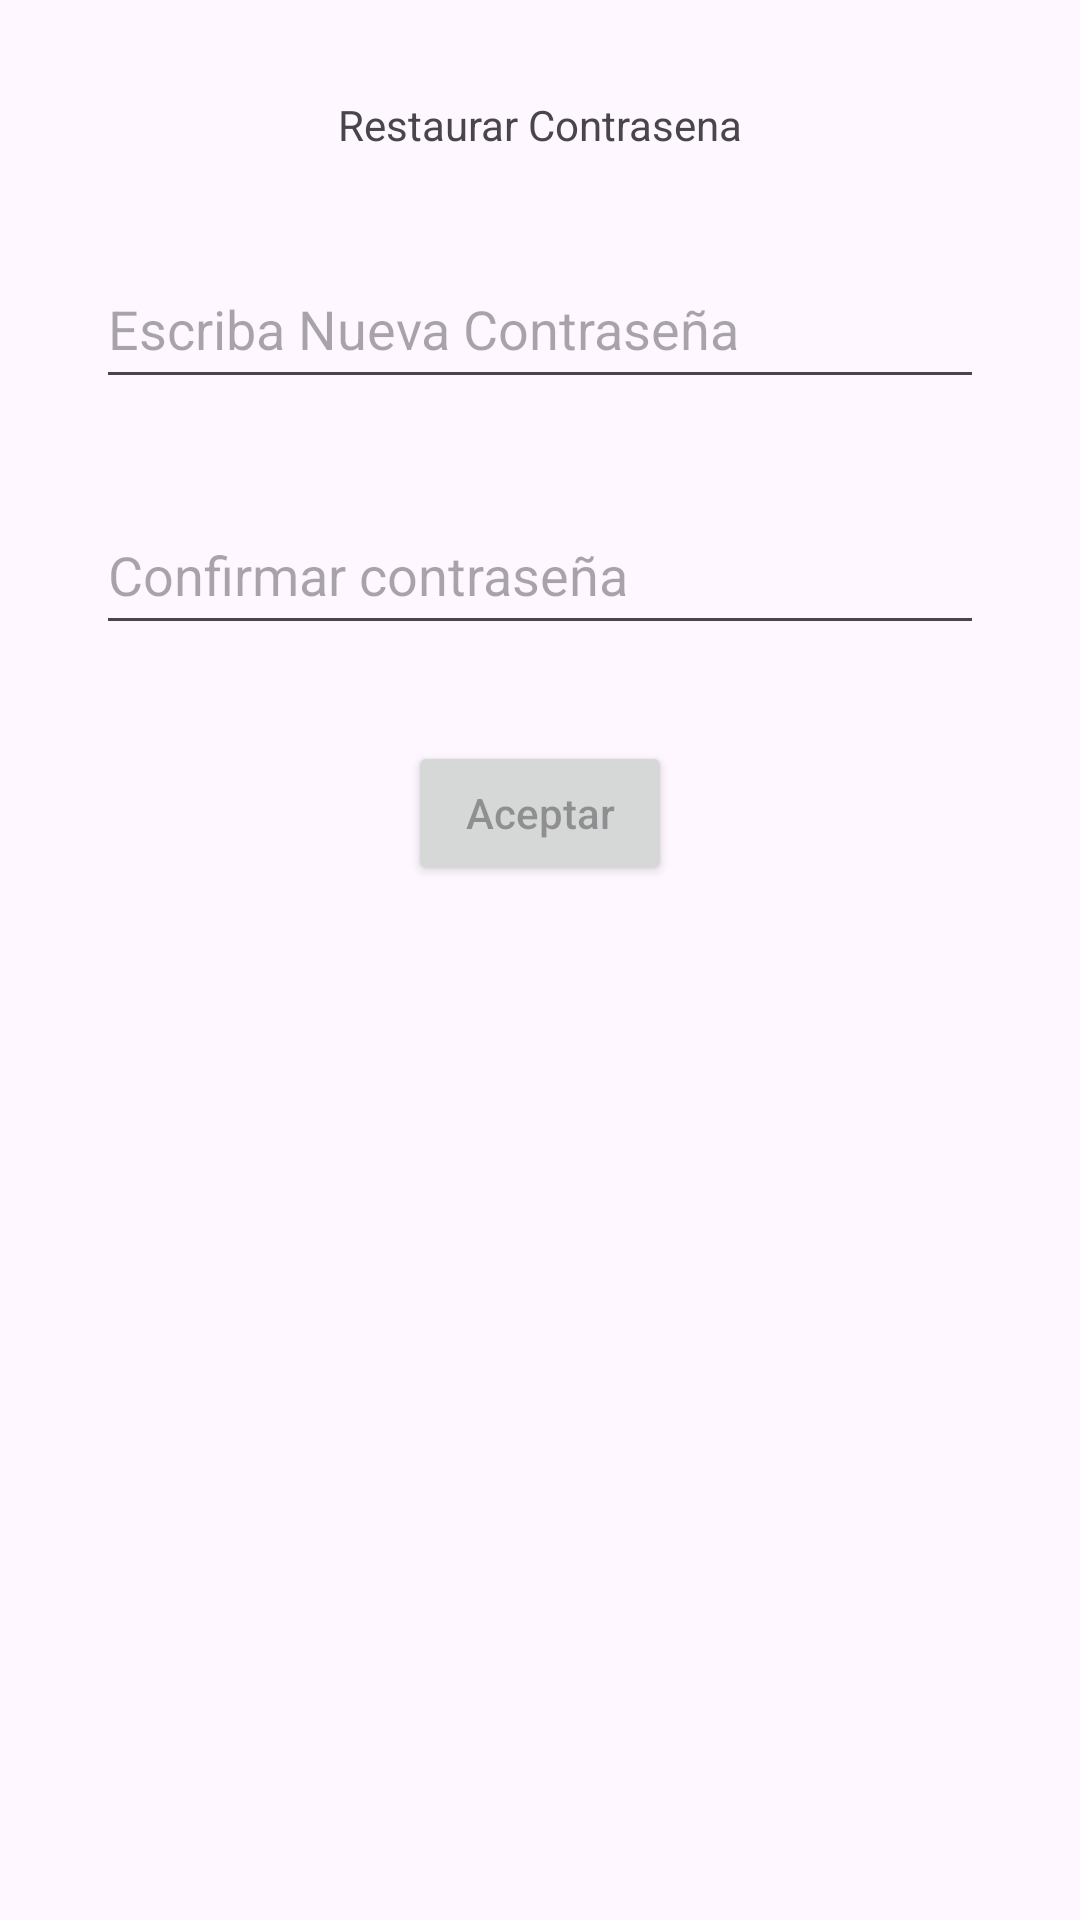

The Android layout XML behind this screen, and the referenced resources:
<!-- AndroidManifest.xml: application theme Theme.AplicativoMovil -->
<!-- res/layout/activity_restaurar_contrasena.xml -->
<?xml version="1.0" encoding="utf-8"?>
<androidx.constraintlayout.widget.ConstraintLayout xmlns:android="http://schemas.android.com/apk/res/android"
    xmlns:app="http://schemas.android.com/apk/res-auto"
    xmlns:tools="http://schemas.android.com/tools"
    android:id="@+id/main"
    android:layout_width="match_parent"
    android:layout_height="match_parent"
    tools:context=".restaurarContrasenaActivity">

    <TextView
        android:id="@+id/textView2"
        android:layout_width="wrap_content"
        android:layout_height="wrap_content"
        android:layout_marginStart="32dp"
        android:layout_marginTop="32dp"
        android:layout_marginEnd="32dp"
        android:text="Restaurar Contrasena"
        app:layout_constraintEnd_toEndOf="parent"
        app:layout_constraintStart_toStartOf="parent"
        app:layout_constraintTop_toTopOf="parent" />

    <EditText
        android:id="@+id/txtcontrasena"
        android:hint="@string/hint_nuevaContrasena"
        android:layout_width="match_parent"
        android:layout_height="50dp"
        android:layout_marginStart="32dp"
        android:layout_marginTop="32dp"
        android:layout_marginEnd="32dp"
        android:ems="10"
        android:inputType="textPassword"
        app:layout_constraintEnd_toEndOf="parent"
        app:layout_constraintStart_toStartOf="parent"
        app:layout_constraintTop_toBottomOf="@+id/textView2" />

    <EditText
        android:id="@+id/txtcofircontrasena"
        android:hint="@string/hint_confirmar_contrasena"
        android:layout_width="match_parent"
        android:layout_height="50dp"
        android:layout_marginStart="32dp"
        android:layout_marginTop="32dp"
        android:layout_marginEnd="32dp"
        android:ems="10"
        android:inputType="textPassword"
        app:layout_constraintEnd_toEndOf="parent"
        app:layout_constraintStart_toStartOf="parent"
        app:layout_constraintTop_toBottomOf="@+id/txtcontrasena" />

    <Button
        android:id="@+id/btnAceptar"
        android:hint="@string/hint_aceptar"
        android:layout_width="wrap_content"
        android:layout_height="wrap_content"
        android:layout_marginStart="32dp"
        android:layout_marginTop="32dp"
        android:layout_marginEnd="32dp"
        app:layout_constraintEnd_toEndOf="parent"
        app:layout_constraintStart_toStartOf="parent"
        app:layout_constraintTop_toBottomOf="@+id/txtcofircontrasena" />
</androidx.constraintlayout.widget.ConstraintLayout>
<!-- resources referenced by this layout -->
<resources>
  <string name="hint_aceptar">Aceptar</string>
  <string name="hint_confirmar_contrasena">Confirmar contraseña</string>
  <string name="hint_nuevaContrasena">Escriba Nueva Contraseña</string>
  <style name="Theme.AplicativoMovil" parent="Base.Theme.AplicativoMovil" />
  <style name="Base.Theme.AplicativoMovil" parent="Theme.Material3.DayNight.NoActionBar">
          
          
      </style>
</resources>
